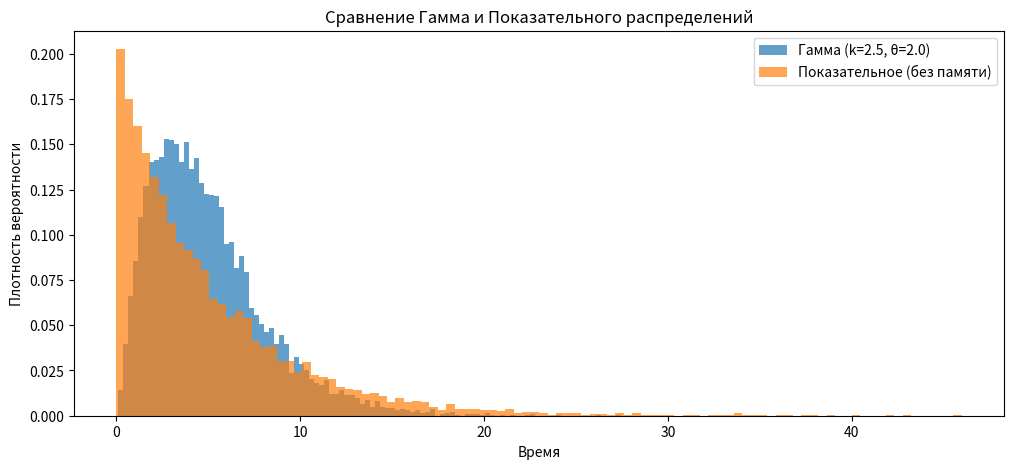

This figure's Python source:
import numpy as np
import matplotlib.pyplot as plt

# Параметры
k = 2.5   # Параметр формы (>1 дает положительное последействие)
theta = 2.0 # Параметр масштаба
size = 10000 # Количество сгенерированных значений

# Генерация данных из Гамма-распределения
data_with_memory = np.random.gamma(k, theta, size)

# Сравним с показательным распределением с тем же средним
mean_exp = k * theta
data_memoryless = np.random.exponential(mean_exp, size)

# Построим гистограммы
plt.figure(figsize=(12, 5))
plt.hist(data_with_memory, bins=100, alpha=0.7, label=f'Гамма (k={k}, θ={theta})', density=True)
plt.hist(data_memoryless, bins=100, alpha=0.7, label='Показательное (без памяти)', density=True)
plt.legend()
plt.title('Сравнение Гамма и Показательного распределений')
plt.xlabel('Время')
plt.ylabel('Плотность вероятности')
plt.show()